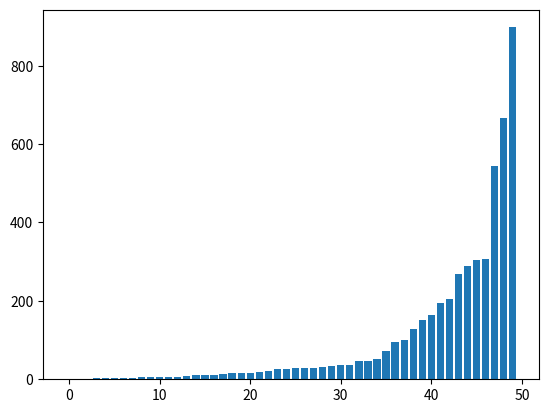

Write the Python code that produced this figure.
import random
people=[]
count=0
random.seed()
for i in range (0,50):
    people+=[100]
#--------------------------------- 
zeiro=[]
mmd=0
while mmd<10000:
   # print(mmd)
    mmd+=1
    count+=1
    for x in range(0,50):
        if x not in zeiro:
            people[x]= people[x]-1
            reciver=random.randrange(0,50)
           # print('from',x,'to',reciver,x,'is',people[x],'now')
            people[reciver]=people[reciver]+1
            
        for i in range(0,50):
            if people[i]==0:
                if i not in zeiro:
                    zeiro=zeiro+[i]
                   # print(i,'is empityyyyyyyyyyy')
                    
   # print('empity list is ###########################',zeiro)                
    if len(zeiro) == 49:
       # print('done')
       # print('done')
       # print('done')
       # print('round c=',count)
        break
        
        
import matplotlib.pyplot as plt
people.sort()
plt.bar(range(0,50),people)
plt.show()